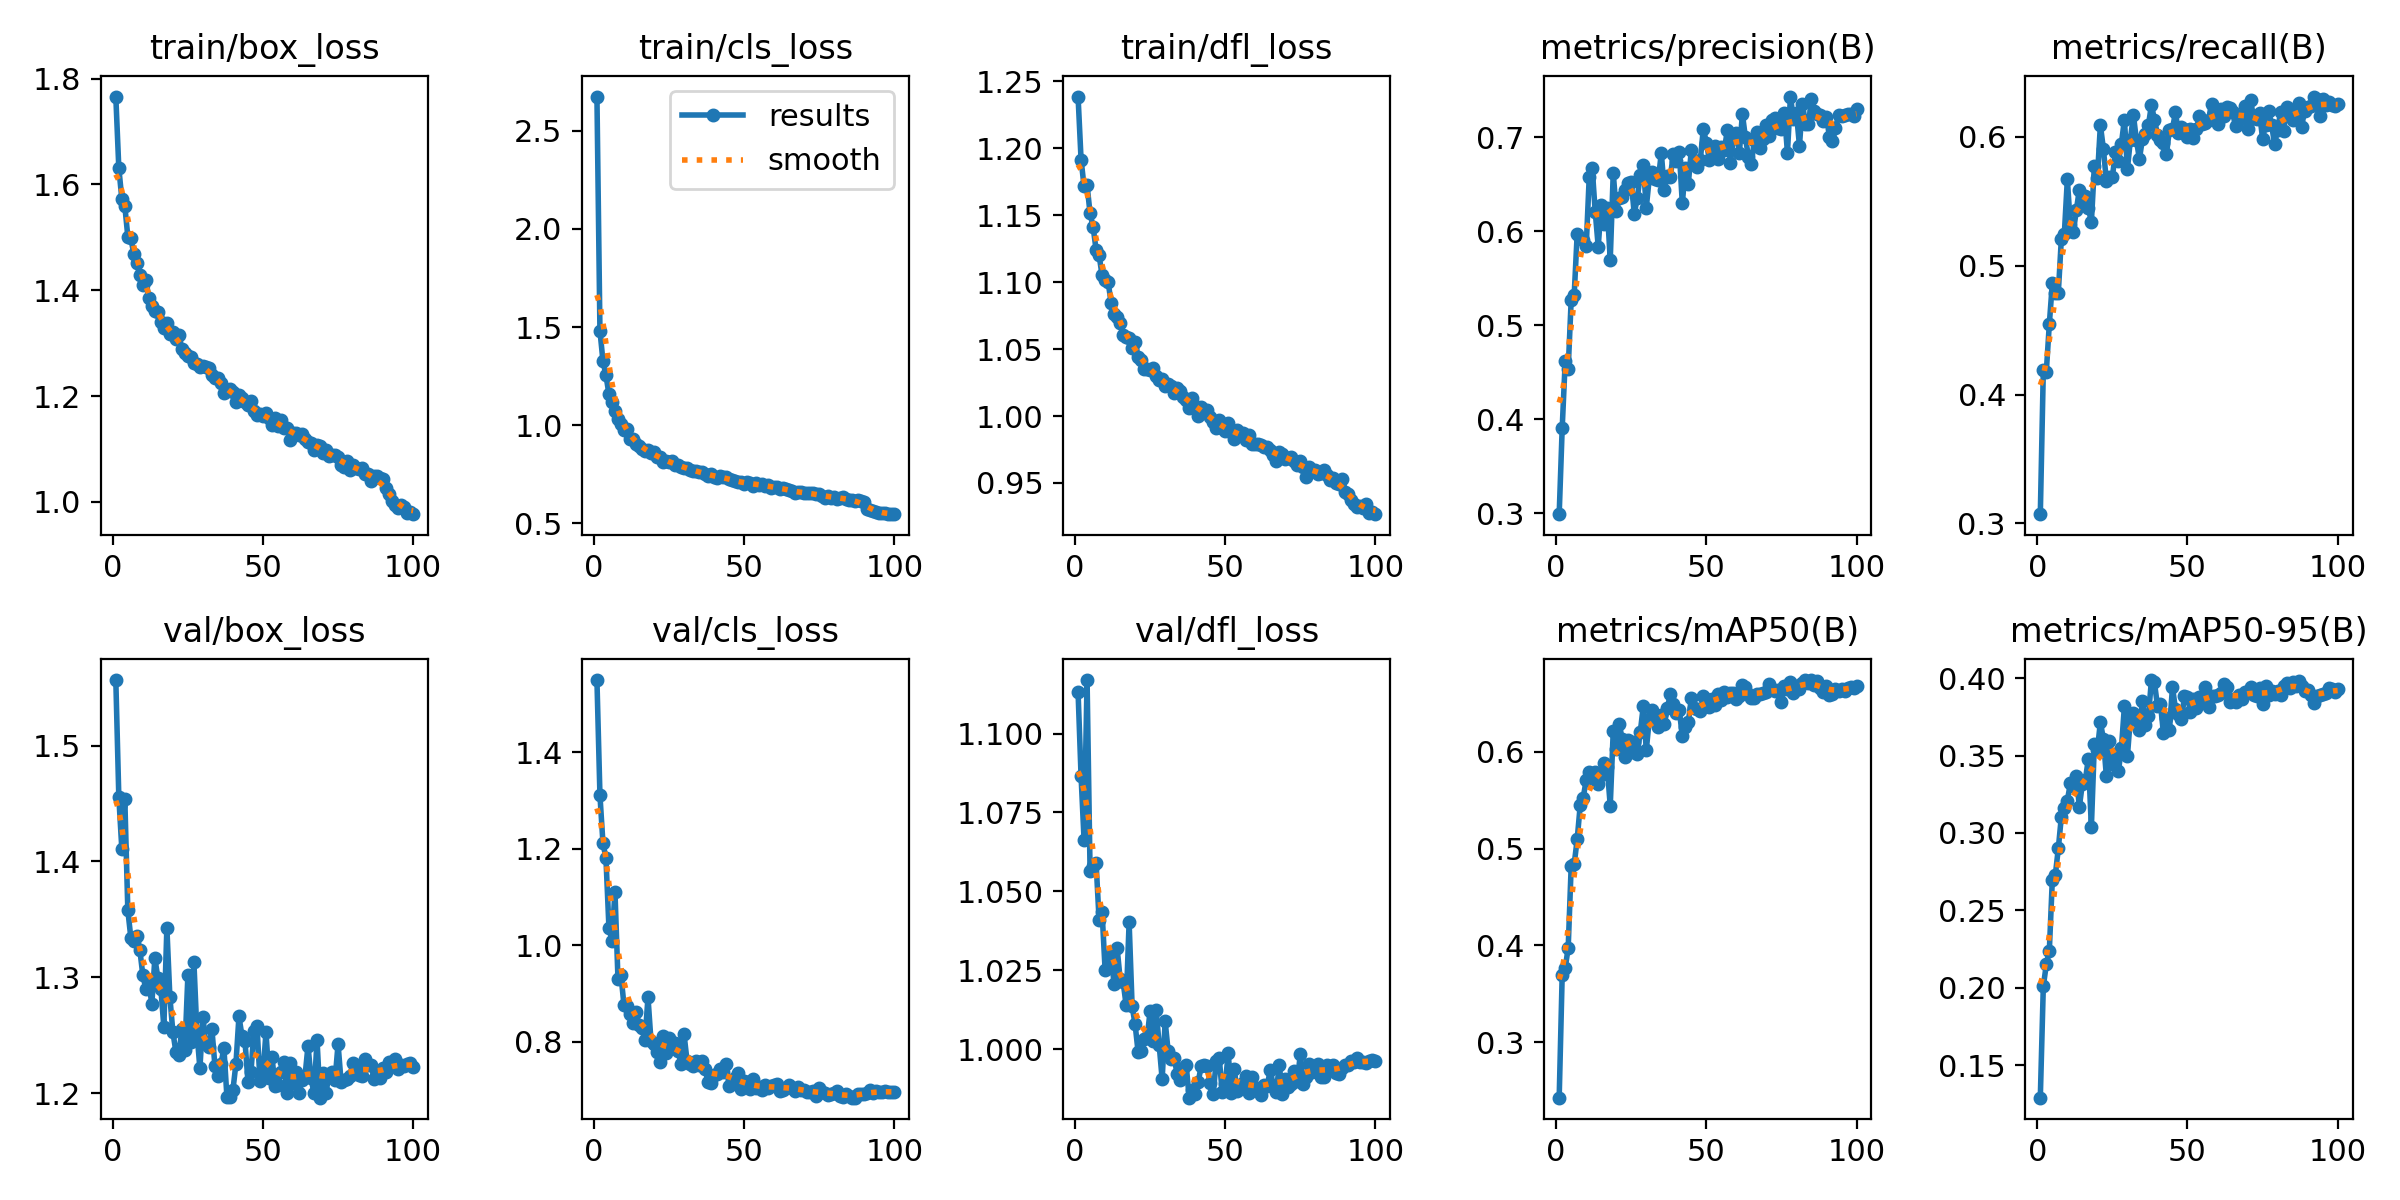

The file beside this chart, header and first rows:
epoch, time, train/box_loss, train/cls_loss, train/dfl_loss, metrics/precision(B), metrics/recall(B), metrics/mAP50(B), metrics/mAP50-95(B), val/box_loss, val/cls_loss, val/dfl_loss, lr/pg0, lr/pg1, lr/pg2
1, 52.88, 1.766, 2.673, 1.239, 0.2993, 0.3072, 0.2425, 0.129, 1.557, 1.549, 1.113, 0.0002548, 0.0002548, 0.0002548
2, 101.1, 1.631, 1.482, 1.192, 0.3906, 0.4188, 0.3695, 0.201, 1.456, 1.311, 1.087, 0.0005061, 0.0005061, 0.0005061
3, 148.1, 1.573, 1.328, 1.171, 0.4619, 0.4179, 0.3764, 0.2151, 1.411, 1.212, 1.066, 0.0007523, 0.0007523, 0.0007523
4, 194.8, 1.559, 1.254, 1.173, 0.4536, 0.4547, 0.3975, 0.2238, 1.454, 1.18, 1.117, 0.0007462, 0.0007462, 0.0007462
5, 242.2, 1.501, 1.158, 1.151, 0.5274, 0.4863, 0.4824, 0.2699, 1.358, 1.036, 1.056, 0.0007385, 0.0007385, 0.0007385
6, 290, 1.499, 1.117, 1.141, 0.5325, 0.4786, 0.484, 0.2729, 1.334, 1.009, 1.058, 0.0007309, 0.0007309, 0.0007309
7, 338, 1.468, 1.071, 1.124, 0.5975, 0.4792, 0.5099, 0.29, 1.331, 1.111, 1.059, 0.0007233, 0.0007233, 0.0007233
8, 384.5, 1.451, 1.031, 1.12, 0.5924, 0.5207, 0.5448, 0.3104, 1.335, 0.931, 1.041, 0.0007157, 0.0007157, 0.0007157
9, 431.2, 1.429, 1.004, 1.105, 0.5905, 0.5247, 0.5526, 0.3161, 1.324, 0.9373, 1.043, 0.0007081, 0.0007081, 0.0007081
10, 478.5, 1.41, 0.9768, 1.102, 0.584, 0.5669, 0.5712, 0.3209, 1.302, 0.8764, 1.025, 0.0007005, 0.0007005, 0.0007005
11, 525.7, 1.42, 0.9831, 1.1, 0.6575, 0.5318, 0.5796, 0.332, 1.29, 0.875, 1.026, 0.0006929, 0.0006929, 0.0006929
12, 573, 1.385, 0.9316, 1.085, 0.6671, 0.526, 0.5757, 0.3301, 1.294, 0.8572, 1.03, 0.0006853, 0.0006853, 0.0006853
13, 619.7, 1.37, 0.9302, 1.076, 0.6207, 0.5433, 0.5795, 0.3368, 1.277, 0.8388, 1.021, 0.0006776, 0.0006776, 0.0006776
14, 665.5, 1.36, 0.9033, 1.074, 0.5837, 0.559, 0.5664, 0.3168, 1.316, 0.8626, 1.032, 0.00067, 0.00067, 0.00067
15, 711.9, 1.359, 0.8965, 1.07, 0.6281, 0.549, 0.576, 0.3318, 1.3, 0.8349, 1.022, 0.0006624, 0.0006624, 0.0006624
16, 758.9, 1.341, 0.8791, 1.06, 0.6075, 0.5543, 0.5888, 0.3342, 1.29, 0.8282, 1.021, 0.0006548, 0.0006548, 0.0006548
17, 805.3, 1.329, 0.8676, 1.059, 0.6244, 0.5451, 0.584, 0.3479, 1.257, 0.8046, 1.014, 0.0006472, 0.0006472, 0.0006472
18, 852.7, 1.337, 0.8719, 1.058, 0.5698, 0.5337, 0.5443, 0.3036, 1.343, 0.892, 1.04, 0.0006396, 0.0006396, 0.0006396
19, 899.6, 1.318, 0.8568, 1.051, 0.6619, 0.5775, 0.6217, 0.3577, 1.283, 0.8014, 1.014, 0.000632, 0.000632, 0.000632
20, 946.8, 1.322, 0.8617, 1.055, 0.6212, 0.5682, 0.6027, 0.3536, 1.253, 0.795, 1.008, 0.0006244, 0.0006244, 0.0006244
21, 993.8, 1.308, 0.8385, 1.044, 0.6348, 0.609, 0.6288, 0.3716, 1.236, 0.7778, 0.999, 0.0006167, 0.0006167, 0.0006167
22, 1040, 1.315, 0.8387, 1.042, 0.6362, 0.5908, 0.613, 0.3607, 1.233, 0.759, 0.9995, 0.0006091, 0.0006091, 0.0006091
23, 1104, 1.289, 0.8125, 1.035, 0.6443, 0.5655, 0.595, 0.3365, 1.256, 0.8115, 1.003, 0.0006015, 0.0006015, 0.0006015
24, 1151, 1.282, 0.8172, 1.035, 0.651, 0.5692, 0.6119, 0.3594, 1.237, 0.7775, 1.004, 0.0005939, 0.0005939, 0.0005939
25, 1197, 1.276, 0.8136, 1.035, 0.6527, 0.569, 0.5998, 0.3442, 1.302, 0.8074, 1.012, 0.0005863, 0.0005863, 0.0005863
26, 1244, 1.275, 0.8181, 1.036, 0.6186, 0.5879, 0.6098, 0.3509, 1.244, 0.7873, 1.003, 0.0005787, 0.0005787, 0.0005787
27, 1290, 1.263, 0.7996, 1.03, 0.6353, 0.5809, 0.5984, 0.3398, 1.313, 0.7979, 1.012, 0.0005711, 0.0005711, 0.0005711
28, 1336, 1.261, 0.7997, 1.027, 0.6595, 0.5946, 0.6206, 0.3546, 1.253, 0.7811, 1.001, 0.0005634, 0.0005634, 0.0005634
29, 1382, 1.255, 0.7878, 1.027, 0.6704, 0.6134, 0.6472, 0.3819, 1.221, 0.7533, 0.9905, 0.0005558, 0.0005558, 0.0005558
30, 1432, 1.257, 0.78, 1.023, 0.6252, 0.5749, 0.602, 0.3496, 1.266, 0.8157, 1.009, 0.0005482, 0.0005482, 0.0005482
31, 1479, 1.255, 0.7847, 1.024, 0.6567, 0.5979, 0.6337, 0.3746, 1.242, 0.7605, 0.9993, 0.0005406, 0.0005406, 0.0005406
32, 1526, 1.253, 0.7737, 1.022, 0.6632, 0.6169, 0.643, 0.3775, 1.24, 0.7541, 0.9969, 0.000533, 0.000533, 0.000533
33, 1574, 1.239, 0.7659, 1.017, 0.6554, 0.5973, 0.6319, 0.3731, 1.255, 0.7501, 0.9972, 0.0005254, 0.0005254, 0.0005254
34, 1620, 1.234, 0.7691, 1.021, 0.6547, 0.5829, 0.6258, 0.3664, 1.224, 0.7601, 0.9921, 0.0005178, 0.0005178, 0.0005178
35, 1667, 1.235, 0.7641, 1.019, 0.6834, 0.5983, 0.6379, 0.3853, 1.215, 0.7516, 0.9902, 0.0005102, 0.0005102, 0.0005102
36, 1714, 1.224, 0.763, 1.014, 0.6439, 0.6018, 0.6289, 0.3698, 1.226, 0.7594, 0.994, 0.0005025, 0.0005025, 0.0005025
37, 1761, 1.205, 0.7502, 1.012, 0.659, 0.609, 0.6451, 0.3755, 1.239, 0.7443, 0.9949, 0.0004949, 0.0004949, 0.0004949
38, 1808, 1.212, 0.7411, 1.006, 0.6575, 0.6247, 0.6595, 0.3987, 1.197, 0.7158, 0.9846, 0.0004873, 0.0004873, 0.0004873
39, 1854, 1.213, 0.7511, 1.013, 0.6821, 0.6134, 0.6491, 0.3972, 1.196, 0.7141, 0.9869, 0.0004797, 0.0004797, 0.0004797
40, 1902, 1.207, 0.739, 1.008, 0.6744, 0.6017, 0.6402, 0.3821, 1.203, 0.7317, 0.9859, 0.0004721, 0.0004721, 0.0004721
41, 1948, 1.189, 0.7308, 0.9999, 0.6839, 0.5977, 0.6429, 0.3835, 1.225, 0.7329, 0.9896, 0.0004645, 0.0004645, 0.0004645
42, 1995, 1.203, 0.7412, 1.006, 0.6295, 0.5954, 0.6162, 0.3644, 1.266, 0.7442, 0.9946, 0.0004569, 0.0004569, 0.0004569
43, 2042, 1.196, 0.7347, 1.003, 0.6671, 0.5868, 0.6254, 0.3743, 1.249, 0.7376, 0.995, 0.0004492, 0.0004492, 0.0004492
44, 2088, 1.189, 0.7373, 1.004, 0.6506, 0.6056, 0.6307, 0.3663, 1.245, 0.7538, 0.9947, 0.0004416, 0.0004416, 0.0004416
45, 2135, 1.184, 0.7238, 0.9989, 0.6864, 0.6062, 0.6555, 0.3941, 1.21, 0.7086, 0.9891, 0.000434, 0.000434, 0.000434
46, 2196, 1.19, 0.7193, 0.9953, 0.6723, 0.6189, 0.6455, 0.3801, 1.218, 0.7125, 0.9858, 0.0004264, 0.0004264, 0.0004264
47, 2243, 1.171, 0.7177, 0.9912, 0.6685, 0.6029, 0.6444, 0.3771, 1.253, 0.7254, 0.9963, 0.0004188, 0.0004188, 0.0004188
48, 2289, 1.164, 0.7089, 0.9969, 0.676, 0.608, 0.6425, 0.3733, 1.258, 0.7343, 0.9972, 0.0004112, 0.0004112, 0.0004112
49, 2336, 1.166, 0.7103, 0.991, 0.7092, 0.6063, 0.6573, 0.3882, 1.211, 0.7011, 0.9864, 0.0004036, 0.0004036, 0.0004036
50, 2382, 1.162, 0.7001, 0.9888, 0.694, 0.5999, 0.6548, 0.3879, 1.217, 0.7195, 0.9888, 0.000396, 0.000396, 0.000396
51, 2429, 1.168, 0.7102, 0.9947, 0.6762, 0.606, 0.6465, 0.3781, 1.253, 0.7158, 0.9987, 0.0003883, 0.0003883, 0.0003883
52, 2476, 1.159, 0.7058, 0.9884, 0.6887, 0.5987, 0.6551, 0.3866, 1.213, 0.7011, 0.9861, 0.0003807, 0.0003807, 0.0003807
53, 2522, 1.146, 0.6917, 0.9825, 0.6906, 0.6058, 0.6482, 0.3808, 1.231, 0.7224, 0.9936, 0.0003731, 0.0003731, 0.0003731
54, 2568, 1.159, 0.7083, 0.9897, 0.6773, 0.6164, 0.6596, 0.388, 1.206, 0.7033, 0.9867, 0.0003655, 0.0003655, 0.0003655
55, 2615, 1.144, 0.6941, 0.9867, 0.6892, 0.6097, 0.6536, 0.3848, 1.207, 0.706, 0.9874, 0.0003579, 0.0003579, 0.0003579
56, 2661, 1.155, 0.6984, 0.9872, 0.6866, 0.6105, 0.6624, 0.394, 1.218, 0.7007, 0.9892, 0.0003503, 0.0003503, 0.0003503
57, 2707, 1.14, 0.6891, 0.9822, 0.7078, 0.6132, 0.6572, 0.3811, 1.227, 0.7101, 0.9915, 0.0003427, 0.0003427, 0.0003427
58, 2754, 1.14, 0.695, 0.9859, 0.673, 0.6257, 0.6614, 0.3881, 1.2, 0.7034, 0.9861, 0.0003351, 0.0003351, 0.0003351
59, 2800, 1.118, 0.6781, 0.9791, 0.6986, 0.6173, 0.661, 0.3885, 1.226, 0.7074, 0.9912, 0.0003274, 0.0003274, 0.0003274
60, 2846, 1.13, 0.688, 0.9792, 0.7047, 0.6099, 0.6549, 0.3891, 1.209, 0.71, 0.9873, 0.0003198, 0.0003198, 0.0003198
... 40 more rows
